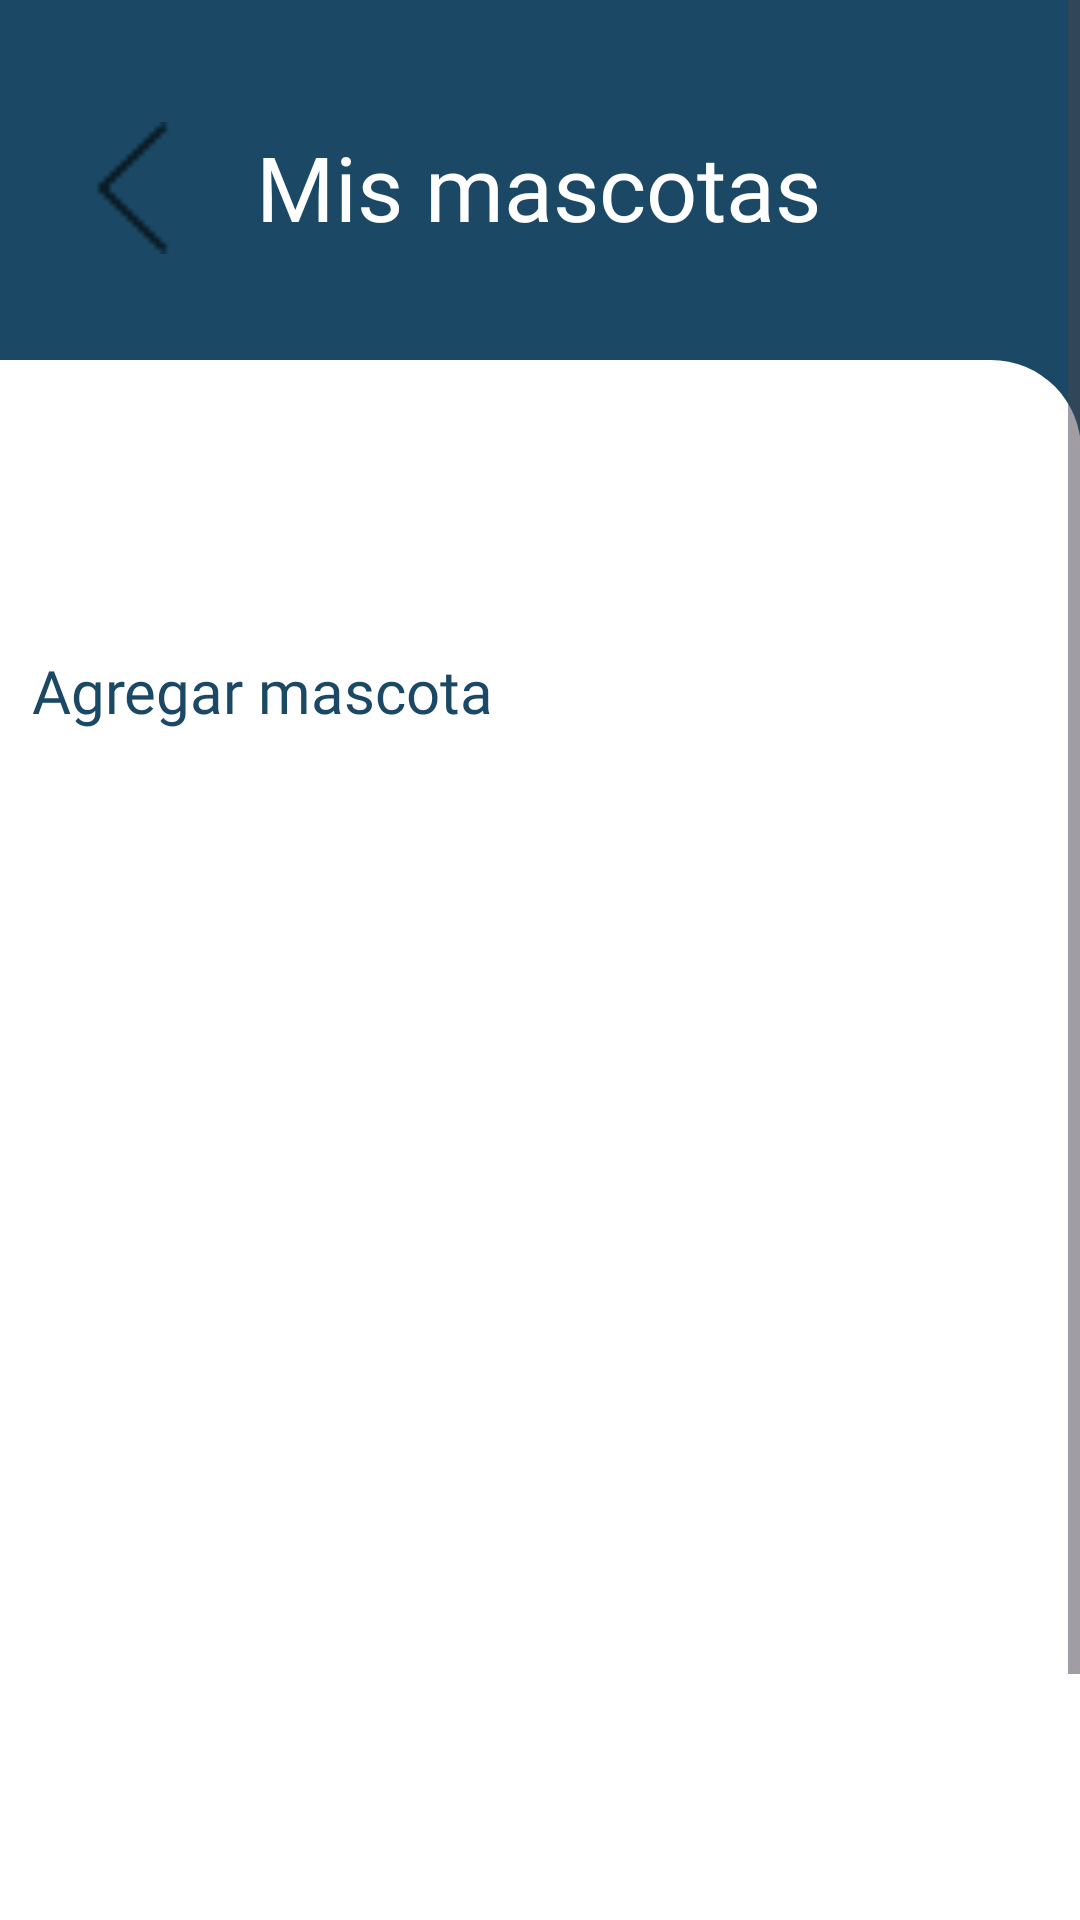

Reconstruct the res/layout file that produces this screen, plus the resources it refers to.
<!-- AndroidManifest.xml: application theme Theme.VetSoft -->
<!-- res/layout/fragment_main_mascota.xml -->
<?xml version="1.0" encoding="utf-8"?>
<androidx.constraintlayout.widget.ConstraintLayout xmlns:android="http://schemas.android.com/apk/res/android"
    xmlns:tools="http://schemas.android.com/tools"
    xmlns:app="http://schemas.android.com/apk/res-auto"
    android:id="@+id/frameLayout9"
    android:layout_width="match_parent"
    android:layout_height="match_parent"
    tools:context=".Controlador.ui.Home.MainMascota" >
    <ScrollView
        android:layout_width="match_parent"
        android:layout_height="match_parent"
        app:layout_constraintBottom_toBottomOf="parent"
        app:layout_constraintEnd_toEndOf="parent"
        app:layout_constraintStart_toStartOf="parent"
        app:layout_constraintTop_toTopOf="parent">

        <LinearLayout
            android:layout_width="match_parent"
            android:layout_height="wrap_content"
            android:orientation="vertical">

            <androidx.constraintlayout.widget.ConstraintLayout
                android:layout_width="match_parent"
                android:layout_height="734dp"
                android:background="#1B4965">

                <ImageView
                    android:id="@+id/imageView6"
                    android:layout_width="416dp"
                    android:layout_height="614dp"
                    android:src="@drawable/aaaaa"
                    app:layout_constraintBottom_toBottomOf="parent"
                    app:layout_constraintEnd_toEndOf="parent"
                    app:layout_constraintHorizontal_bias="1.0"
                    app:layout_constraintStart_toStartOf="parent"
                    app:layout_constraintTop_toBottomOf="@+id/textView15"
                    app:layout_constraintVertical_bias="1.0" />


                <androidx.recyclerview.widget.RecyclerView
                    android:id="@+id/rcMainMasc"
                    android:layout_width="408dp"
                    android:layout_height="418dp"
                    app:layout_constraintBottom_toBottomOf="parent"
                    app:layout_constraintEnd_toEndOf="parent"
                    app:layout_constraintHorizontal_bias="0.0"

                    app:layout_constraintStart_toStartOf="parent"
                    app:layout_constraintTop_toTopOf="parent"
                    app:layout_constraintVertical_bias="0.78" />

                <ImageButton
                    android:id="@+id/btnVolverM5"
                    android:layout_width="45dp"
                    android:layout_height="44dp"
                    android:background="@android:color/transparent"
                    android:scaleType="fitXY"
                    app:layout_constraintBottom_toBottomOf="parent"
                    app:layout_constraintEnd_toEndOf="parent"
                    app:layout_constraintHorizontal_bias="0.069"
                    app:layout_constraintStart_toStartOf="parent"
                    app:layout_constraintTop_toTopOf="parent"
                    app:layout_constraintVertical_bias="0.059"
                    app:srcCompat="@drawable/flecha" />

                <TextView
                    android:id="@+id/txvCitasP4"
                    android:layout_width="233dp"
                    android:layout_height="47dp"
                    android:fontFamily="@font/montserrat"
                    android:text="Mis mascotas"
                    android:textAlignment="center"
                    android:textColor="@color/white"
                    android:textSize="30sp"
                    app:layout_constraintBottom_toBottomOf="parent"
                    app:layout_constraintEnd_toEndOf="parent"
                    app:layout_constraintHorizontal_bias="0.495"
                    app:layout_constraintStart_toStartOf="parent"
                    app:layout_constraintTop_toTopOf="parent"
                    app:layout_constraintVertical_bias="0.061" />

                <ImageView
                    android:id="@+id/imageView11"
                    android:layout_width="100dp"
                    android:layout_height="107dp"
                    android:src="@drawable/mascotas"
                    app:layout_constraintBottom_toBottomOf="parent"
                    app:layout_constraintEnd_toEndOf="parent"
                    app:layout_constraintHorizontal_bias="0.022"
                    app:layout_constraintStart_toStartOf="parent"
                    app:layout_constraintTop_toTopOf="parent"
                    app:layout_constraintVertical_bias="0.175" />

                <ImageView
                    android:id="@+id/btnAddM5"
                    android:layout_width="72dp"
                    android:layout_height="66dp"
                    android:src="@drawable/add"
                    app:layout_constraintBottom_toBottomOf="parent"
                    app:layout_constraintEnd_toEndOf="parent"
                    app:layout_constraintHorizontal_bias="0.214"
                    app:layout_constraintStart_toStartOf="parent"
                    app:layout_constraintTop_toTopOf="parent"
                    app:layout_constraintVertical_bias="0.226" />

                <TextView
                    android:id="@+id/textView5"
                    android:layout_width="192dp"
                    android:layout_height="35dp"
                    android:fontFamily="@font/montserrat"
                    android:text="Agregar mascota"
                    android:textAlignment="center"
                    android:textColor="#1B4965"
                    android:textSize="20sp"
                    app:layout_constraintBottom_toBottomOf="parent"
                    app:layout_constraintEnd_toEndOf="@+id/btnAddM5"
                    app:layout_constraintHorizontal_bias="0.233"
                    app:layout_constraintStart_toStartOf="@+id/imageView11"
                    app:layout_constraintTop_toTopOf="parent"
                    app:layout_constraintVertical_bias="0.31" />

            </androidx.constraintlayout.widget.ConstraintLayout>

        </LinearLayout>
    </ScrollView>
</androidx.constraintlayout.widget.ConstraintLayout>
<!-- resources referenced by this layout -->
<resources>
  <color name="white">#FFFFFFFF</color>
  <!-- drawable aaaaa (drawable) -->
  <?xml version="1.0" encoding="utf-8"?>
  <selector xmlns:android="http://schemas.android.com/apk/res/android">
      <item>
          <shape android:shape="rectangle">
              <gradient android:startColor="#FFFFFF" android:endColor="#FFFFFF" android:angle="90"/>
              <corners android:topLeftRadius="30dp" android:topRightRadius="30dp"/>
          </shape>
      </item>
  </selector>
  <!-- drawable flecha: png bitmap (drawable, 178 bytes) -->
  <style name="Theme.VetSoft" parent="Base.Theme.VetSoft" />
  <style name="Base.Theme.VetSoft" parent="Theme.Material3.DayNight.NoActionBar">
          
          <item name="colorPrimary">@color/celesteVet</item>
          <item name="colorPrimaryVariant">#9DD6FF</item>
          <item name="colorOnPrimary">@color/white</item>
          
      </style>
  <color name="celesteVet">#CAE9FF</color>
</resources>
